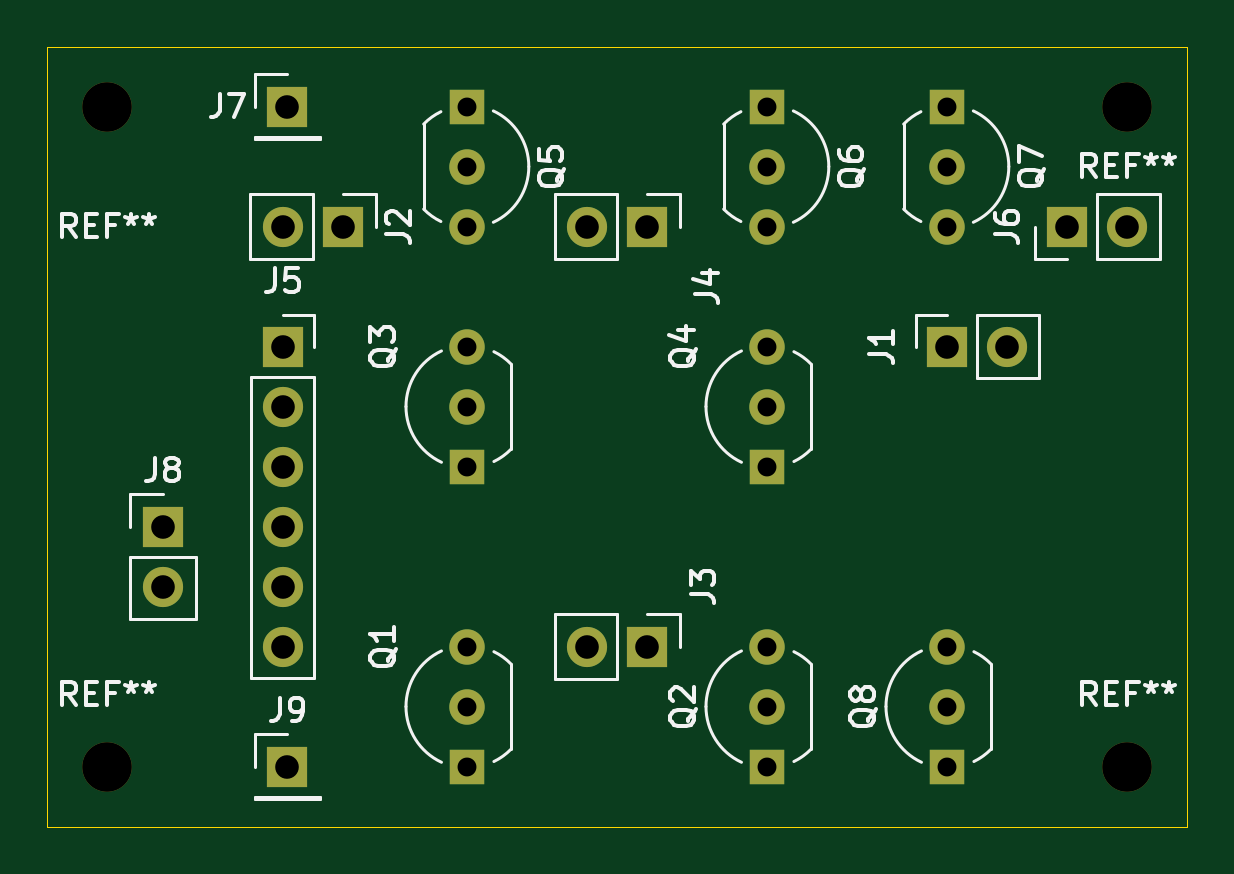
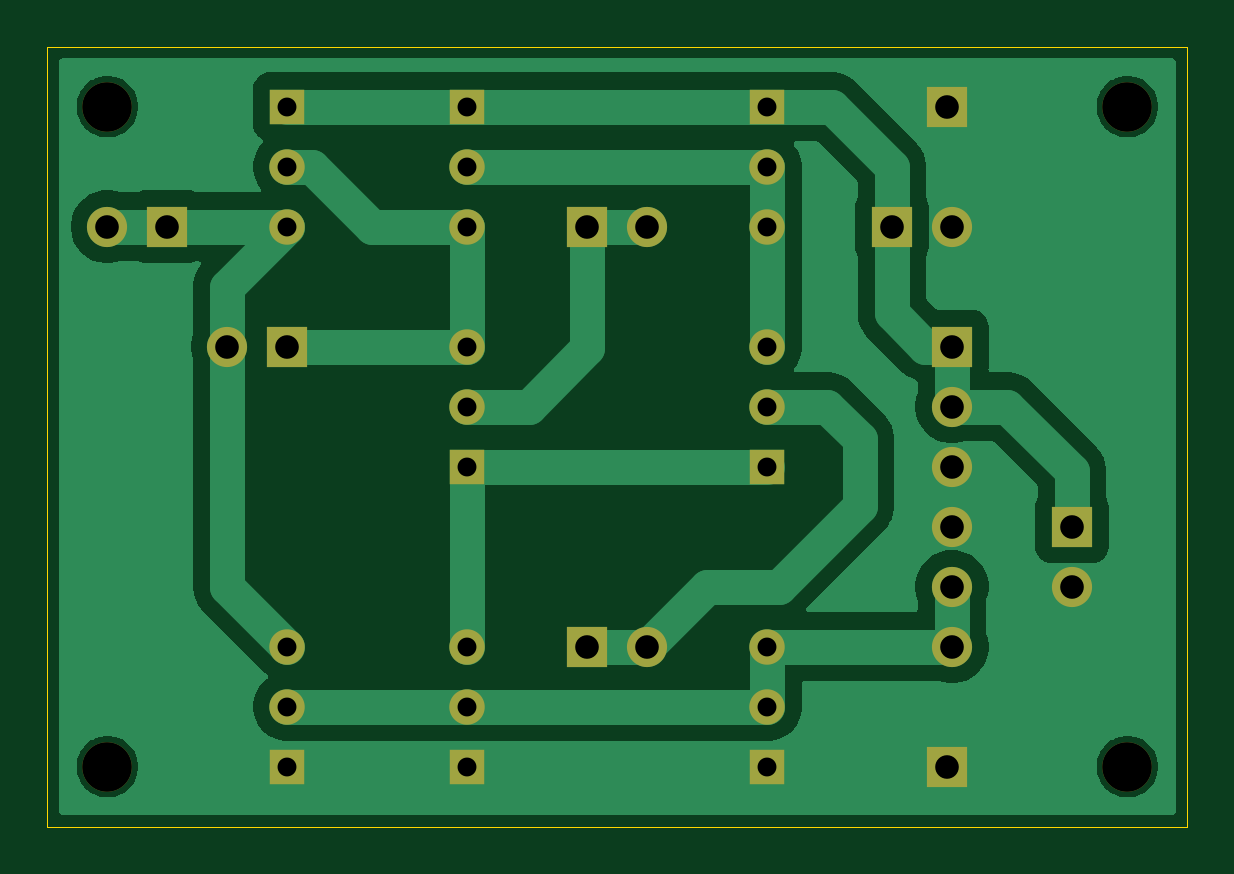
Circuit board: 11 layer files. Board 48.3 x 33.0 mm.
- bottom_copper: amp-op-bjt-B_Cu.gbr (25648 bytes)
- bottom_mask: amp-op-bjt-B_Mask.gbr (2360 bytes)
- paste: amp-op-bjt-B_Paste.gbr (453 bytes)
- bottom_silk: amp-op-bjt-B_Silkscreen.gbr (454 bytes)
- outline: amp-op-bjt-Edge_Cuts.gbr (608 bytes)
- top_copper: amp-op-bjt-F_Cu.gbr (3395 bytes)
- top_mask: amp-op-bjt-F_Mask.gbr (2360 bytes)
- paste: amp-op-bjt-F_Paste.gbr (453 bytes)
- top_silk: amp-op-bjt-F_Silkscreen.gbr (33666 bytes)
- drill: amp-op-bjt-NPTH.drl (391 bytes)
- drill: amp-op-bjt-PTH.drl (1031 bytes)

=== bottom_copper: amp-op-bjt-B_Cu.gbr (25648 bytes, source omitted) ===
=== bottom_mask: amp-op-bjt-B_Mask.gbr ===
%TF.GenerationSoftware,KiCad,Pcbnew,9.0.7*%
%TF.CreationDate,2026-08-25T07:48:32-05:00*%
%TF.ProjectId,amp-op-bjt,616d702d-6f70-42d6-926a-742e6b696361,rev?*%
%TF.SameCoordinates,Original*%
%TF.FileFunction,Soldermask,Bot*%
%TF.FilePolarity,Negative*%
%FSLAX46Y46*%
G04 Gerber Fmt 4.6, Leading zero omitted, Abs format (unit mm)*
G04 Created by KiCad (PCBNEW 9.0.7) date 2026-08-25 07:48:32*
%MOMM*%
%LPD*%
G01*
G04 APERTURE LIST*
%ADD10C,2.100000*%
%ADD11R,1.700000X1.700000*%
%ADD12C,1.700000*%
%ADD13R,1.500000X1.500000*%
%ADD14C,1.500000*%
G04 APERTURE END LIST*
D10*
%TO.C,REF\u002A\u002A*%
X157480000Y-78740000D03*
%TD*%
D11*
%TO.C,J4*%
X180340000Y-55880000D03*
D12*
X177800000Y-55880000D03*
%TD*%
D11*
%TO.C,J6*%
X198120000Y-55880000D03*
D12*
X200660000Y-55880000D03*
%TD*%
D11*
%TO.C,J8*%
X159830000Y-68580000D03*
D12*
X159830000Y-71120000D03*
%TD*%
D11*
%TO.C,J3*%
X180340000Y-73660000D03*
D12*
X177800000Y-73660000D03*
%TD*%
D13*
%TO.C,Q3*%
X172720000Y-66040000D03*
D14*
X172720000Y-63500000D03*
X172720000Y-60960000D03*
%TD*%
D11*
%TO.C,J9*%
X165100000Y-78740000D03*
%TD*%
D13*
%TO.C,Q5*%
X172720000Y-50800000D03*
D14*
X172720000Y-53340000D03*
X172720000Y-55880000D03*
%TD*%
D13*
%TO.C,Q4*%
X185420000Y-66040000D03*
D14*
X185420000Y-63500000D03*
X185420000Y-60960000D03*
%TD*%
D10*
%TO.C,REF\u002A\u002A*%
X200660000Y-78740000D03*
%TD*%
D13*
%TO.C,Q8*%
X193040000Y-78740000D03*
D14*
X193040000Y-76200000D03*
X193040000Y-73660000D03*
%TD*%
D13*
%TO.C,Q6*%
X185420000Y-50800000D03*
D14*
X185420000Y-53340000D03*
X185420000Y-55880000D03*
%TD*%
D13*
%TO.C,Q2*%
X185420000Y-78740000D03*
D14*
X185420000Y-76200000D03*
X185420000Y-73660000D03*
%TD*%
D11*
%TO.C,J2*%
X167450000Y-55880000D03*
D12*
X164910000Y-55880000D03*
%TD*%
D10*
%TO.C,REF\u002A\u002A*%
X157480000Y-50800000D03*
%TD*%
D13*
%TO.C,Q7*%
X193040000Y-50800000D03*
D14*
X193040000Y-53340000D03*
X193040000Y-55880000D03*
%TD*%
D13*
%TO.C,Q1*%
X172720000Y-78740000D03*
D14*
X172720000Y-76200000D03*
X172720000Y-73660000D03*
%TD*%
D11*
%TO.C,J5*%
X164910000Y-60960000D03*
D12*
X164910000Y-63500000D03*
X164910000Y-66040000D03*
X164910000Y-68580000D03*
X164910000Y-71120000D03*
X164910000Y-73660000D03*
%TD*%
D10*
%TO.C,REF\u002A\u002A*%
X200660000Y-50800000D03*
%TD*%
D11*
%TO.C,J1*%
X193040000Y-60960000D03*
D12*
X195580000Y-60960000D03*
%TD*%
D11*
%TO.C,J7*%
X165100000Y-50800000D03*
%TD*%
M02*

=== paste: amp-op-bjt-B_Paste.gbr ===
%TF.GenerationSoftware,KiCad,Pcbnew,9.0.7*%
%TF.CreationDate,2026-08-25T07:48:32-05:00*%
%TF.ProjectId,amp-op-bjt,616d702d-6f70-42d6-926a-742e6b696361,rev?*%
%TF.SameCoordinates,Original*%
%TF.FileFunction,Paste,Bot*%
%TF.FilePolarity,Positive*%
%FSLAX46Y46*%
G04 Gerber Fmt 4.6, Leading zero omitted, Abs format (unit mm)*
G04 Created by KiCad (PCBNEW 9.0.7) date 2026-08-25 07:48:32*
%MOMM*%
%LPD*%
G01*
G04 APERTURE LIST*
G04 APERTURE END LIST*
M02*

=== bottom_silk: amp-op-bjt-B_Silkscreen.gbr ===
%TF.GenerationSoftware,KiCad,Pcbnew,9.0.7*%
%TF.CreationDate,2026-08-25T07:48:32-05:00*%
%TF.ProjectId,amp-op-bjt,616d702d-6f70-42d6-926a-742e6b696361,rev?*%
%TF.SameCoordinates,Original*%
%TF.FileFunction,Legend,Bot*%
%TF.FilePolarity,Positive*%
%FSLAX46Y46*%
G04 Gerber Fmt 4.6, Leading zero omitted, Abs format (unit mm)*
G04 Created by KiCad (PCBNEW 9.0.7) date 2026-08-25 07:48:32*
%MOMM*%
%LPD*%
G01*
G04 APERTURE LIST*
G04 APERTURE END LIST*
M02*

=== outline: amp-op-bjt-Edge_Cuts.gbr ===
%TF.GenerationSoftware,KiCad,Pcbnew,9.0.7*%
%TF.CreationDate,2026-08-25T07:48:32-05:00*%
%TF.ProjectId,amp-op-bjt,616d702d-6f70-42d6-926a-742e6b696361,rev?*%
%TF.SameCoordinates,Original*%
%TF.FileFunction,Profile,NP*%
%FSLAX46Y46*%
G04 Gerber Fmt 4.6, Leading zero omitted, Abs format (unit mm)*
G04 Created by KiCad (PCBNEW 9.0.7) date 2026-08-25 07:48:32*
%MOMM*%
%LPD*%
G01*
G04 APERTURE LIST*
%TA.AperFunction,Profile*%
%ADD10C,0.050000*%
%TD*%
G04 APERTURE END LIST*
D10*
X154940000Y-48260000D02*
X203200000Y-48260000D01*
X203200000Y-81280000D01*
X154940000Y-81280000D01*
X154940000Y-48260000D01*
M02*

=== top_copper: amp-op-bjt-F_Cu.gbr ===
%TF.GenerationSoftware,KiCad,Pcbnew,9.0.7*%
%TF.CreationDate,2026-08-25T07:48:32-05:00*%
%TF.ProjectId,amp-op-bjt,616d702d-6f70-42d6-926a-742e6b696361,rev?*%
%TF.SameCoordinates,Original*%
%TF.FileFunction,Copper,L1,Top*%
%TF.FilePolarity,Positive*%
%FSLAX46Y46*%
G04 Gerber Fmt 4.6, Leading zero omitted, Abs format (unit mm)*
G04 Created by KiCad (PCBNEW 9.0.7) date 2026-08-25 07:48:32*
%MOMM*%
%LPD*%
G01*
G04 APERTURE LIST*
%TA.AperFunction,ComponentPad*%
%ADD10R,1.700000X1.700000*%
%TD*%
%TA.AperFunction,ComponentPad*%
%ADD11C,1.700000*%
%TD*%
%TA.AperFunction,ComponentPad*%
%ADD12R,1.500000X1.500000*%
%TD*%
%TA.AperFunction,ComponentPad*%
%ADD13C,1.500000*%
%TD*%
G04 APERTURE END LIST*
D10*
%TO.P,J4,1,Pin_1*%
%TO.N,Input (+)*%
X180340000Y-55880000D03*
D11*
%TO.P,J4,2,Pin_2*%
X177800000Y-55880000D03*
%TD*%
D10*
%TO.P,J6,1,Pin_1*%
%TO.N,Vout*%
X198120000Y-55880000D03*
D11*
%TO.P,J6,2,Pin_2*%
X200660000Y-55880000D03*
%TD*%
D10*
%TO.P,J8,1,Pin_1*%
%TO.N,VEE*%
X159830000Y-68580000D03*
D11*
%TO.P,J8,2,Pin_2*%
%TO.N,GND*%
X159830000Y-71120000D03*
%TD*%
D10*
%TO.P,J3,1,Pin_1*%
%TO.N,Input (-)*%
X180340000Y-73660000D03*
D11*
%TO.P,J3,2,Pin_2*%
X177800000Y-73660000D03*
%TD*%
D12*
%TO.P,Q3,1,E*%
%TO.N,Net-(Q2-C)*%
X172720000Y-66040000D03*
D13*
%TO.P,Q3,2,B*%
%TO.N,Input (-)*%
X172720000Y-63500000D03*
%TO.P,Q3,3,C*%
%TO.N,Net-(Q3-C)*%
X172720000Y-60960000D03*
%TD*%
D10*
%TO.P,J9,1,Pin_1*%
%TO.N,GND*%
X165100000Y-78740000D03*
%TD*%
D12*
%TO.P,Q5,1,E*%
%TO.N,VEE*%
X172720000Y-50800000D03*
D13*
%TO.P,Q5,2,B*%
%TO.N,Net-(Q3-C)*%
X172720000Y-53340000D03*
%TO.P,Q5,3,C*%
X172720000Y-55880000D03*
%TD*%
D12*
%TO.P,Q4,1,E*%
%TO.N,Net-(Q2-C)*%
X185420000Y-66040000D03*
D13*
%TO.P,Q4,2,B*%
%TO.N,Input (+)*%
X185420000Y-63500000D03*
%TO.P,Q4,3,C*%
%TO.N,Net-(J1-Pin_1)*%
X185420000Y-60960000D03*
%TD*%
D12*
%TO.P,Q8,1,E*%
%TO.N,GND*%
X193040000Y-78740000D03*
D13*
%TO.P,Q8,2,B*%
%TO.N,Net-(J5-Pin_5)*%
X193040000Y-76200000D03*
%TO.P,Q8,3,C*%
%TO.N,Vout*%
X193040000Y-73660000D03*
%TD*%
D12*
%TO.P,Q6,1,E*%
%TO.N,VEE*%
X185420000Y-50800000D03*
D13*
%TO.P,Q6,2,B*%
%TO.N,Net-(Q3-C)*%
X185420000Y-53340000D03*
%TO.P,Q6,3,C*%
%TO.N,Net-(J1-Pin_1)*%
X185420000Y-55880000D03*
%TD*%
D12*
%TO.P,Q2,1,E*%
%TO.N,GND*%
X185420000Y-78740000D03*
D13*
%TO.P,Q2,2,B*%
%TO.N,Net-(J5-Pin_5)*%
X185420000Y-76200000D03*
%TO.P,Q2,3,C*%
%TO.N,Net-(Q2-C)*%
X185420000Y-73660000D03*
%TD*%
D10*
%TO.P,J2,1,Pin_1*%
%TO.N,VEE*%
X167450000Y-55880000D03*
D11*
%TO.P,J2,2,Pin_2*%
%TO.N,GND*%
X164910000Y-55880000D03*
%TD*%
D12*
%TO.P,Q7,1,E*%
%TO.N,VEE*%
X193040000Y-50800000D03*
D13*
%TO.P,Q7,2,B*%
%TO.N,Net-(J1-Pin_1)*%
X193040000Y-53340000D03*
%TO.P,Q7,3,C*%
%TO.N,Vout*%
X193040000Y-55880000D03*
%TD*%
D12*
%TO.P,Q1,1,E*%
%TO.N,GND*%
X172720000Y-78740000D03*
D13*
%TO.P,Q1,2,B*%
%TO.N,Net-(J5-Pin_5)*%
X172720000Y-76200000D03*
%TO.P,Q1,3,C*%
X172720000Y-73660000D03*
%TD*%
D10*
%TO.P,J5,1,Pin_1*%
%TO.N,VEE*%
X164910000Y-60960000D03*
D11*
%TO.P,J5,2,Pin_2*%
X164910000Y-63500000D03*
%TO.P,J5,3,Pin_3*%
%TO.N,GND*%
X164910000Y-66040000D03*
%TO.P,J5,4,Pin_4*%
X164910000Y-68580000D03*
%TO.P,J5,5,Pin_5*%
%TO.N,Net-(J5-Pin_5)*%
X164910000Y-71120000D03*
%TO.P,J5,6,Pin_6*%
X164910000Y-73660000D03*
%TD*%
D10*
%TO.P,J1,1,Pin_1*%
%TO.N,Net-(J1-Pin_1)*%
X193040000Y-60960000D03*
D11*
%TO.P,J1,2,Pin_2*%
%TO.N,Vout*%
X195580000Y-60960000D03*
%TD*%
D10*
%TO.P,J7,1,Pin_1*%
%TO.N,GND*%
X165100000Y-50800000D03*
%TD*%
M02*

=== top_mask: amp-op-bjt-F_Mask.gbr ===
%TF.GenerationSoftware,KiCad,Pcbnew,9.0.7*%
%TF.CreationDate,2026-08-25T07:48:32-05:00*%
%TF.ProjectId,amp-op-bjt,616d702d-6f70-42d6-926a-742e6b696361,rev?*%
%TF.SameCoordinates,Original*%
%TF.FileFunction,Soldermask,Top*%
%TF.FilePolarity,Negative*%
%FSLAX46Y46*%
G04 Gerber Fmt 4.6, Leading zero omitted, Abs format (unit mm)*
G04 Created by KiCad (PCBNEW 9.0.7) date 2026-08-25 07:48:32*
%MOMM*%
%LPD*%
G01*
G04 APERTURE LIST*
%ADD10C,2.100000*%
%ADD11R,1.700000X1.700000*%
%ADD12C,1.700000*%
%ADD13R,1.500000X1.500000*%
%ADD14C,1.500000*%
G04 APERTURE END LIST*
D10*
%TO.C,REF\u002A\u002A*%
X157480000Y-78740000D03*
%TD*%
D11*
%TO.C,J4*%
X180340000Y-55880000D03*
D12*
X177800000Y-55880000D03*
%TD*%
D11*
%TO.C,J6*%
X198120000Y-55880000D03*
D12*
X200660000Y-55880000D03*
%TD*%
D11*
%TO.C,J8*%
X159830000Y-68580000D03*
D12*
X159830000Y-71120000D03*
%TD*%
D11*
%TO.C,J3*%
X180340000Y-73660000D03*
D12*
X177800000Y-73660000D03*
%TD*%
D13*
%TO.C,Q3*%
X172720000Y-66040000D03*
D14*
X172720000Y-63500000D03*
X172720000Y-60960000D03*
%TD*%
D11*
%TO.C,J9*%
X165100000Y-78740000D03*
%TD*%
D13*
%TO.C,Q5*%
X172720000Y-50800000D03*
D14*
X172720000Y-53340000D03*
X172720000Y-55880000D03*
%TD*%
D13*
%TO.C,Q4*%
X185420000Y-66040000D03*
D14*
X185420000Y-63500000D03*
X185420000Y-60960000D03*
%TD*%
D10*
%TO.C,REF\u002A\u002A*%
X200660000Y-78740000D03*
%TD*%
D13*
%TO.C,Q8*%
X193040000Y-78740000D03*
D14*
X193040000Y-76200000D03*
X193040000Y-73660000D03*
%TD*%
D13*
%TO.C,Q6*%
X185420000Y-50800000D03*
D14*
X185420000Y-53340000D03*
X185420000Y-55880000D03*
%TD*%
D13*
%TO.C,Q2*%
X185420000Y-78740000D03*
D14*
X185420000Y-76200000D03*
X185420000Y-73660000D03*
%TD*%
D11*
%TO.C,J2*%
X167450000Y-55880000D03*
D12*
X164910000Y-55880000D03*
%TD*%
D10*
%TO.C,REF\u002A\u002A*%
X157480000Y-50800000D03*
%TD*%
D13*
%TO.C,Q7*%
X193040000Y-50800000D03*
D14*
X193040000Y-53340000D03*
X193040000Y-55880000D03*
%TD*%
D13*
%TO.C,Q1*%
X172720000Y-78740000D03*
D14*
X172720000Y-76200000D03*
X172720000Y-73660000D03*
%TD*%
D11*
%TO.C,J5*%
X164910000Y-60960000D03*
D12*
X164910000Y-63500000D03*
X164910000Y-66040000D03*
X164910000Y-68580000D03*
X164910000Y-71120000D03*
X164910000Y-73660000D03*
%TD*%
D10*
%TO.C,REF\u002A\u002A*%
X200660000Y-50800000D03*
%TD*%
D11*
%TO.C,J1*%
X193040000Y-60960000D03*
D12*
X195580000Y-60960000D03*
%TD*%
D11*
%TO.C,J7*%
X165100000Y-50800000D03*
%TD*%
M02*

=== paste: amp-op-bjt-F_Paste.gbr ===
%TF.GenerationSoftware,KiCad,Pcbnew,9.0.7*%
%TF.CreationDate,2026-08-25T07:48:32-05:00*%
%TF.ProjectId,amp-op-bjt,616d702d-6f70-42d6-926a-742e6b696361,rev?*%
%TF.SameCoordinates,Original*%
%TF.FileFunction,Paste,Top*%
%TF.FilePolarity,Positive*%
%FSLAX46Y46*%
G04 Gerber Fmt 4.6, Leading zero omitted, Abs format (unit mm)*
G04 Created by KiCad (PCBNEW 9.0.7) date 2026-08-25 07:48:32*
%MOMM*%
%LPD*%
G01*
G04 APERTURE LIST*
G04 APERTURE END LIST*
M02*

=== top_silk: amp-op-bjt-F_Silkscreen.gbr (33666 bytes, source omitted) ===
=== drill: amp-op-bjt-NPTH.drl ===
M48
; DRILL file {KiCad 9.0.7} date 2026-08-25T07:48:43-0500
; FORMAT={-:-/ absolute / metric / decimal}
; #@! TF.CreationDate,2026-08-25T07:48:43-05:00
; #@! TF.GenerationSoftware,Kicad,Pcbnew,9.0.7
; #@! TF.FileFunction,NonPlated,1,2,NPTH
FMAT,2
METRIC
; #@! TA.AperFunction,NonPlated,NPTH,ComponentDrill
T1C2.100
%
G90
G05
T1
X157.48Y-50.8
X157.48Y-78.74
X200.66Y-50.8
X200.66Y-78.74
M30

=== drill: amp-op-bjt-PTH.drl ===
M48
; DRILL file {KiCad 9.0.7} date 2026-08-25T07:48:43-0500
; FORMAT={-:-/ absolute / metric / decimal}
; #@! TF.CreationDate,2026-08-25T07:48:43-05:00
; #@! TF.GenerationSoftware,Kicad,Pcbnew,9.0.7
; #@! TF.FileFunction,Plated,1,2,PTH
FMAT,2
METRIC
; #@! TA.AperFunction,Plated,PTH,ComponentDrill
T1C0.800
; #@! TA.AperFunction,Plated,PTH,ComponentDrill
T2C1.000
%
G90
G05
T1
X172.72Y-50.8
X172.72Y-53.34
X172.72Y-55.88
X172.72Y-60.96
X172.72Y-63.5
X172.72Y-66.04
X172.72Y-73.66
X172.72Y-76.2
X172.72Y-78.74
X185.42Y-50.8
X185.42Y-53.34
X185.42Y-55.88
X185.42Y-60.96
X185.42Y-63.5
X185.42Y-66.04
X185.42Y-73.66
X185.42Y-76.2
X185.42Y-78.74
X193.04Y-50.8
X193.04Y-53.34
X193.04Y-55.88
X193.04Y-73.66
X193.04Y-76.2
X193.04Y-78.74
T2
X159.83Y-68.58
X159.83Y-71.12
X164.91Y-55.88
X164.91Y-60.96
X164.91Y-63.5
X164.91Y-66.04
X164.91Y-68.58
X164.91Y-71.12
X164.91Y-73.66
X165.1Y-50.8
X165.1Y-78.74
X167.45Y-55.88
X177.8Y-55.88
X177.8Y-73.66
X180.34Y-55.88
X180.34Y-73.66
X193.04Y-60.96
X195.58Y-60.96
X198.12Y-55.88
X200.66Y-55.88
M30
